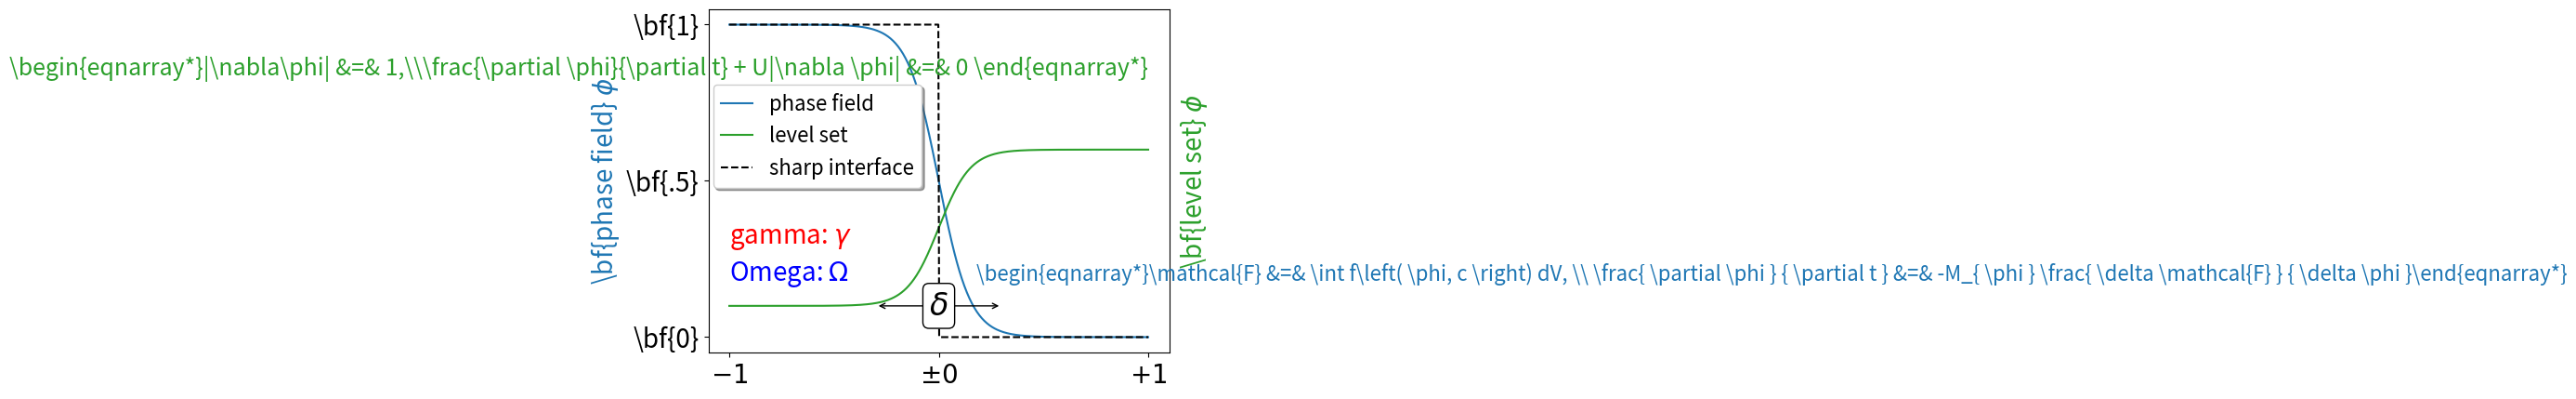

Here is the Python script that generated this plot:
#!/usr/bin/env python3
# -*- coding: utf-8 -*-
"""
Created on Fri Jun 17 15:08:42 2022

@author: muntazirabidi
"""

import matplotlib.pyplot as plt
import numpy as np

fig, ax = plt.subplots()
# interface tracking profiles
N = 500
delta = 0.6
X = np.linspace(-1, 1, N)
ax.plot(X, (1 - np.tanh(4 * X / delta)) / 2,    # phase field tanh profiles
        X, (1.4 + np.tanh(4 * X / delta)) / 4, "C2",  # composition profile
        X, X < 0, "k--")                        # sharp interface

# legend
ax.legend(("phase field", "level set", "sharp interface"),
          shadow=True, loc=(0.01, 0.48), handlelength=1.5, fontsize=16)

# the arrow
ax.annotate("", xy=(-delta / 2., 0.1), xytext=(delta / 2., 0.1),
            arrowprops=dict(arrowstyle="<->", connectionstyle="arc3"))
ax.text(0, 0.1, r"$\delta$",
        color="black", fontsize=24,
        horizontalalignment="center", verticalalignment="center",
        bbox=dict(boxstyle="round", fc="white", ec="black", pad=0.2))

# Use tex in labels
ax.set_xticks([-1, 0, 1])
ax.set_xticklabels(["$-1$", r"$\pm 0$", "$+1$"], color="k", size=20)

# Left Y-axis labels, combine math mode and text mode
ax.set_ylabel(r"\bf{phase field} $\phi$", color="C0", fontsize=20)
ax.set_yticks([0, 0.5, 1])
ax.set_yticklabels([r"\bf{0}", r"\bf{.5}", r"\bf{1}"], color="k", size=20)

# Right Y-axis labels
ax.text(1.02, 0.5, r"\bf{level set} $\phi$",
        color="C2", fontsize=20, rotation=90,
        horizontalalignment="left", verticalalignment="center",
        clip_on=False, transform=ax.transAxes)

# Use multiline environment inside a `text`.
# level set equations
eq1 = (r"\begin{eqnarray*}"
       r"|\nabla\phi| &=& 1,\\"
       r"\frac{\partial \phi}{\partial t} + U|\nabla \phi| &=& 0 "
       r"\end{eqnarray*}")
ax.text(1, 0.9, eq1, color="C2", fontsize=18,
        horizontalalignment="right", verticalalignment="top")

# phase field equations
eq2 = (r"\begin{eqnarray*}"
       r"\mathcal{F} &=& \int f\left( \phi, c \right) dV, \\ "
       r"\frac{ \partial \phi } { \partial t } &=& -M_{ \phi } "
       r"\frac{ \delta \mathcal{F} } { \delta \phi }"
       r"\end{eqnarray*}")
ax.text(0.18, 0.18, eq2, color="C0", fontsize=16)

ax.text(-1, .30, r"gamma: $\gamma$", color="r", fontsize=20)
ax.text(-1, .18, r"Omega: $\Omega$", color="b", fontsize=20)

plt.show()